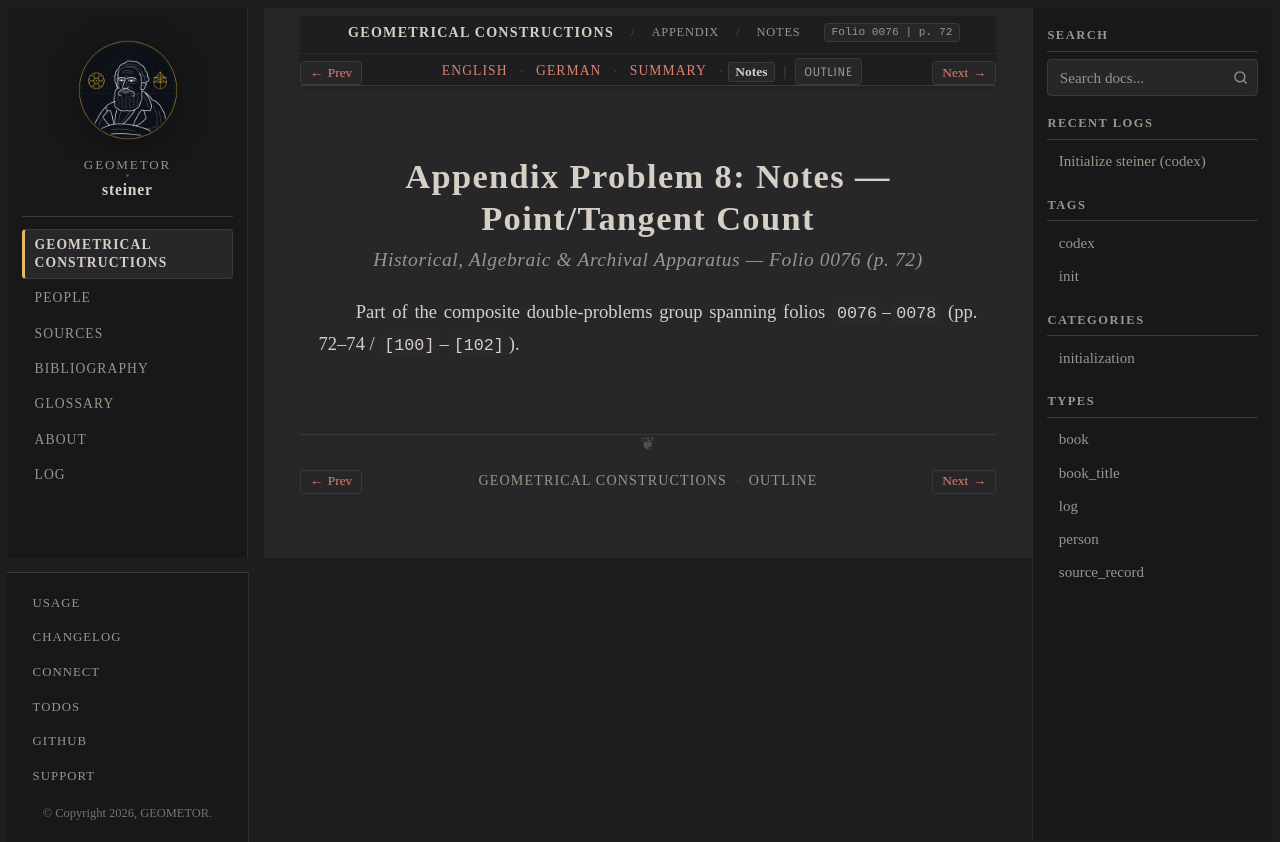

repository: geometor/steiner · page: constructionen_1833/appendix/problem_08/notes.html · generator: sphinx

:layout: book
:canonical_id: Prob. 8 (Notes)
:breadcrumb_title: Notes
:order: 9
:folio: 0076
:track_label: Notes
:tracks: English: index | German: de | Summary: summary | Notes: notes
:title: Appendix Problem 8: Notes — Point/Tangent Count

Appendix Problem 8: Notes — Point/Tangent Count
===============================================

.. rubric:: Historical, Algebraic & Archival Apparatus — Folio 0076 (p. 72)

Part of the composite double-problems group spanning folios ``0076``–``0078`` (pp. 72–74 / ``[100]``–``[102]``).
